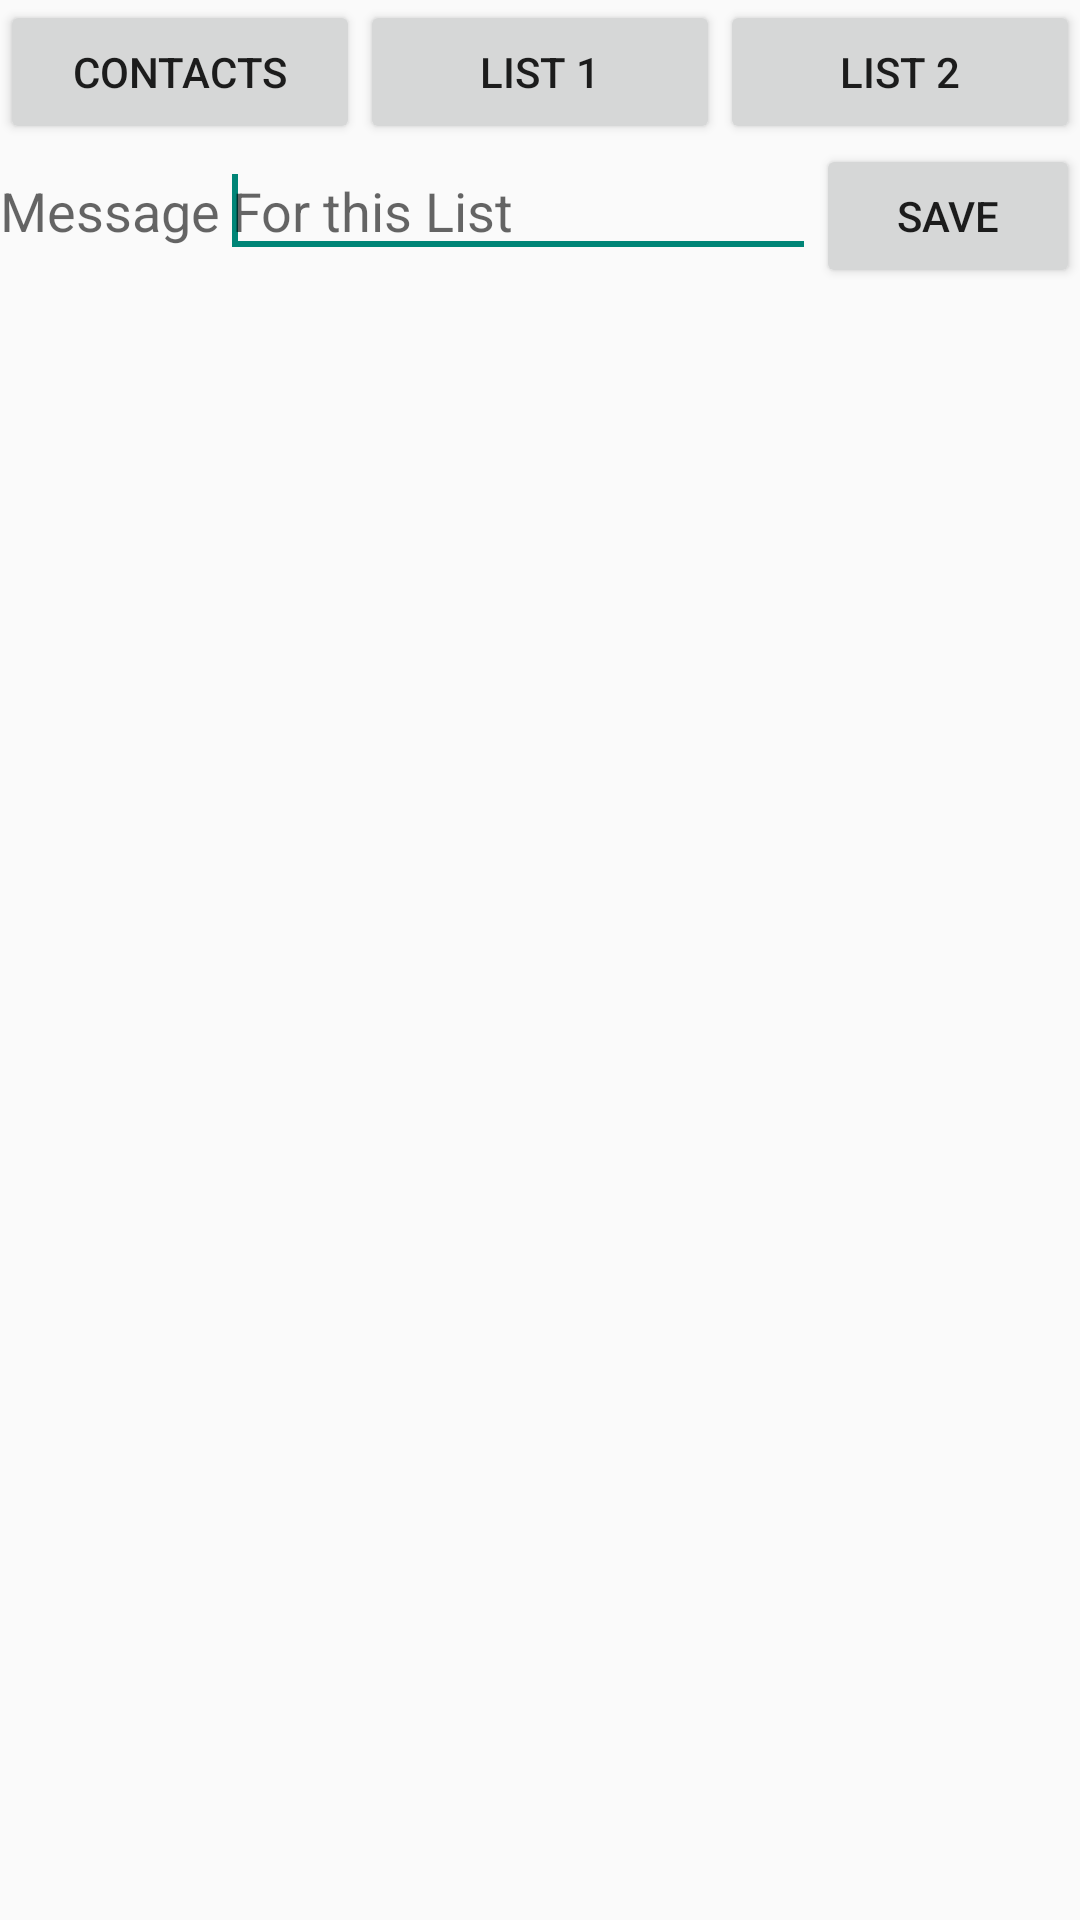

This screen was rendered from an Android layout file. Write that file and the resources it references.
<!-- AndroidManifest.xml: application theme AppTheme -->
<!-- res/layout/layout_contacts.xml -->
<?xml version="1.0" encoding="utf-8"?>
<LinearLayout xmlns:android="http://schemas.android.com/apk/res/android"
    android:layout_width="match_parent"
    android:layout_height="match_parent"
    android:orientation="vertical" >
	
	<LinearLayout 
	    android:id="@+id/linearLayout1"
		android:layout_width="match_parent" 
		android:layout_weight="0"
		android:layout_height="wrap_content">
		<Button 
		    android:text="Contacts" 
		    android:id="@+id/BTAll"
			android:layout_height="wrap_content" 
			android:layout_weight="0.5"
			android:layout_width="match_parent">
		    
		</Button>
		<Button 
		    android:text="List 1"
		    android:id="@+id/BlockList"
			android:layout_height="wrap_content" 
			android:layout_weight="0.5"
			android:layout_width="match_parent">
		    
		</Button>
		<Button 
		    android:text="List 2"
		    android:id="@+id/btnblock2"
			android:layout_height="wrap_content" 
			android:layout_weight="0.5"
			android:layout_width="match_parent">
		    
		</Button>
	</LinearLayout>

	<LinearLayout
	    android:layout_width="match_parent"
	    android:layout_height="wrap_content"
	    android:orientation="horizontal" >

    <TextView
        android:id="@+id/msg"
        android:layout_width="wrap_content"
        android:layout_height="wrap_content"
        android:text="Message"
        android:textAppearance="?android:attr/textAppearanceMedium" />

    <EditText
        android:id="@+id/editText1"
        android:layout_width="wrap_content"
        android:layout_height="wrap_content"
        android:layout_weight="1"
        android:ems="10"
        android:hint="For this List" >

		<requestFocus />
        
    </EditText>

    <Button
        android:id="@+id/save"
        android:layout_width="wrap_content"
        android:layout_height="wrap_content"
        android:text="Save" />

</LinearLayout>
<LinearLayout
	    android:layout_width="match_parent"
	    android:layout_height="wrap_content"
	    android:orientation="horizontal" >

</LinearLayout>
	
	<ListView
	    android:id="@+id/LView"
	    android:layout_width="match_parent"
	    android:layout_height="match_parent" >
	</ListView>

</LinearLayout>
<!-- resources referenced by this layout -->
<resources>
  <style name="AppTheme" parent="AppBaseTheme">
          
      </style>
  <style name="AppBaseTheme" parent="Theme.AppCompat.Light">
          
      </style>
</resources>
